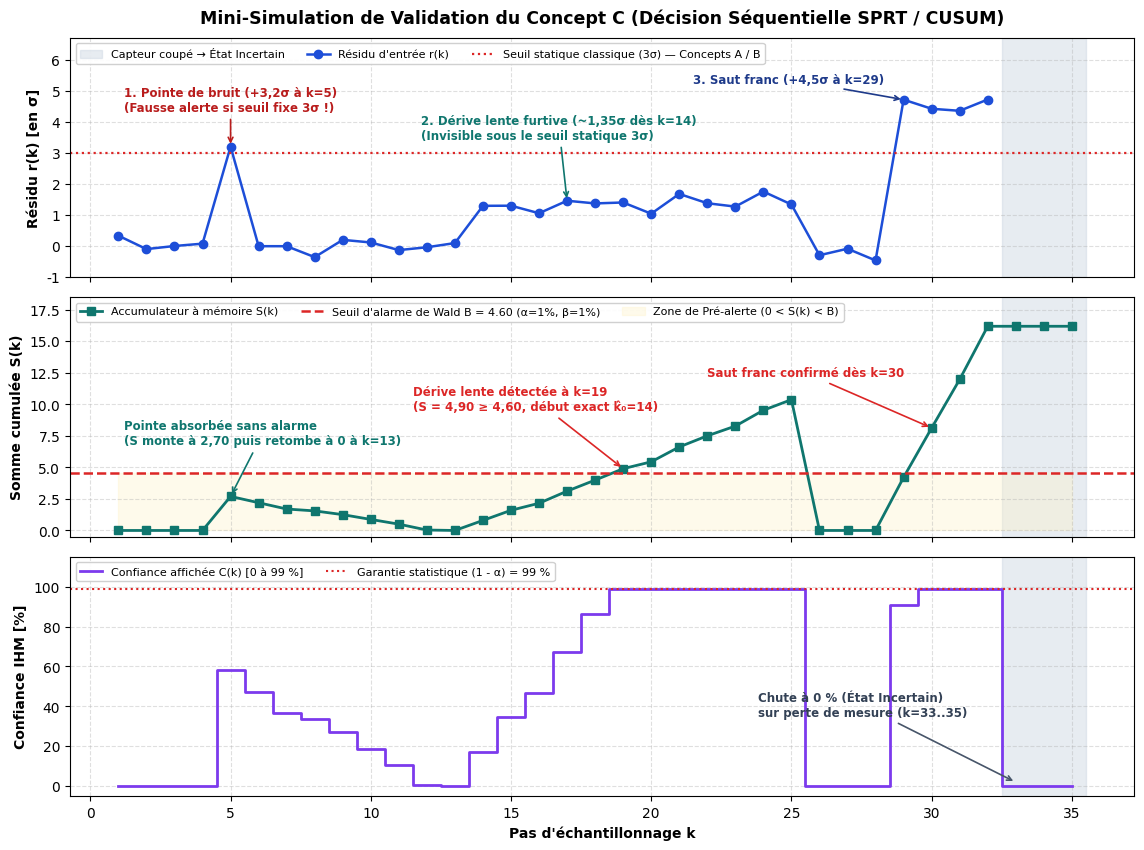

Recreate this plot in Python.
#!/usr/bin/env python3
"""Mini-simulation de vérification du Concept C (Décision séquentielle SPRT / CUSUM).

Lot L7 — Fonction : « Décider si un résidu traduit une anomalie, et dire avec quelle confiance. »
Ce script teste le Concept C sur une séquence simple de 35 pas de temps comprenant :
  1. Régime normal + une pointe de bruit isolée au pas k=5 (pas 1 à 13) -> Aucune fausse alarme (retour à 0)
  2. Dérive lente / cyberattaque furtive dès k=14 (pas 14 à 25) -> Détection par accumulation + début exact k=14
  3. Retour au calme puis saut franc brutal dès k=29 (pas 26 à 32) -> Détection rapide + début exact k=29
  4. Donnée manquante / capteur coupé (pas 33 à 35) -> État "Incertain"
"""

import math
import numpy as np
import matplotlib.pyplot as plt

# ==============================================================================
# 1. PARAMÈTRES SIMPLES DU CONCEPT C (3 paramètres)
# ==============================================================================
SIGMA = 1.0          # Écart-type du bruit normal du résidu (ex. 1.0 kPa sur la pression)
MU_CIBLE = 1.0       # Plus petite dérive que l'on souhaite détecter (1.0 * sigma)
ALPHA = 0.01         # Risque maximal de fausse alarme toléré (1 %)
BETA = 0.01          # Risque maximal de non-détection toléré (1 %)

# Calcul automatique du seuil d'alarme de Wald : B = ln((1 - beta) / alpha)
SEUIL_B = math.log((1.0 - BETA) / ALPHA)  # B ≈ 4.60


# ==============================================================================
# 2. FONCTION DU MODULE DE DÉCISION SÉQUENTIELLE (CONCEPT C)
# ==============================================================================
def pas_decision_sequentielle(residu, S_prec, compteur_prec):
    """Exécute un pas de temps du Concept C et retourne (S, compteur, etat, confiance)."""
    # Étape 1 : Vérifier si la donnée est utilisable
    if residu is None or math.isnan(residu):
        return S_prec, compteur_prec, "Incertain (donnée manquante)", 0.0

    # Étape 2 : Calculer le score élémentaire s(k) (rapport de log-vraisemblance)
    # En régime normal (|residu| < 0.5*sigma), s_k est négatif ; en dérive, s_k est positif
    s_k = (MU_CIBLE / (SIGMA ** 2)) * (abs(residu) - (MU_CIBLE / 2.0))

    # Étape 3 : Mettre à jour l'accumulateur à mémoire S(k) = max(0, S(k-1) + s(k))
    S_k = max(0.0, S_prec + s_k)
    compteur_k = (compteur_prec + 1) if S_k > 0.0 else 0

    # Étape 4 : Calculer l'indice de progression / confiance (plafonné à 1 - alpha = 99 %)
    confiance = 100.0 * (1.0 - ALPHA) * min(1.0, S_k / SEUIL_B)

    # Étape 5 : Appliquer la règle de décision à 3 états
    if S_k == 0.0:
        etat = "Normal (H0)"
    elif S_k < SEUIL_B:
        etat = "Pré-alerte (accumulation)"
    else:
        etat = "ANOMALIE CONFIRMÉE (H1)"

    return S_k, compteur_k, etat, confiance


# ==============================================================================
# 3. CRÉATION D'UN MINI-SCÉNARIO DE TEST (35 PAS DE TEMPS)
# ==============================================================================
np.random.seed(7)
N_PAS = 35
pas_temps = list(range(1, N_PAS + 1))

bruit = np.random.normal(0.0, 0.20 * SIGMA, size=N_PAS)
residus = []

for k in pas_temps:
    if k == 5:
        # Scénario 1b : Pointe de bruit isolée à +3.2 sigma (dépasserait un seuil fixe de 3 sigma !)
        residus.append(3.2 * SIGMA)
    elif 1 <= k <= 13:
        # Scénario 1a : Régime normal (le bruit reste proche de 0)
        residus.append(float(bruit[k - 1]))
    elif 14 <= k <= 25:
        # Scénario 2 : Dérive lente / attaque furtive (+1.35 sigma, sous le seuil fixe 3 sigma !)
        residus.append(1.35 * SIGMA + float(bruit[k - 1]))
    elif 26 <= k <= 28:
        # Retour temporaire au régime normal
        residus.append(float(bruit[k - 1]))
    elif 29 <= k <= 32:
        # Scénario 3 : Saut franc brutal (+4.5 sigma, panne franche)
        residus.append(4.5 * SIGMA + float(bruit[k - 1]))
    else:
        # Scénario 4 : Perte de capteur aux pas 33 à 35
        residus.append(float("nan"))


# ==============================================================================
# 4. EXÉCUTION DE LA SIMULATION PAS-À-PAS ET AFFICHAGE CONSOLE
# ==============================================================================
S_courant = 0.0
compteur = 0

historique_S = []
historique_conf = []
historique_etat = []

print("=" * 84)
print(f"MINI-SIMULATION DU CONCEPT C (Seuil de Wald B = {SEUIL_B:.2f} pour alpha={ALPHA*100:.0f}%, beta={BETA*100:.0f}%)")
print("=" * 84)
print(f"{'Pas k':>5} | {'Résidu r(k)':>12} | {'Somme S(k)':>10} | {'Confiance':>10} | {'Décision du module L7'}")
print("-" * 84)

for k, r in zip(pas_temps, residus):
    if k == 26:
        S_courant, compteur = 0.0, 0

    S_courant, compteur, etat, conf = pas_decision_sequentielle(r, S_courant, compteur)
    historique_S.append(S_courant)
    historique_conf.append(conf)
    historique_etat.append(etat)

    r_str = "NaN (coupé)" if math.isnan(r) else f"{r:+8.2f} σ"
    debut_str = f" (début détecté k̂₀={k - compteur + 1})" if etat == "ANOMALIE CONFIRMÉE (H1)" else ""
    print(f"{k:5d} | {r_str:>12} | {S_courant:10.2f} | {conf:8.1f} % | {etat}{debut_str}")

print("=" * 84)


# ==============================================================================
# 5. GÉNÉRATION DU GRAPHIQUE DE PREUVE DE FONCTIONNEMENT
# ==============================================================================
plt.rcParams["font.sans-serif"] = "DejaVu Sans"
fig, (ax1, ax2, ax3) = plt.subplots(3, 1, figsize=(11.5, 8.6), sharex=True, dpi=300)
fig.patch.set_facecolor("#FFFFFF")

for ax in (ax1, ax2, ax3):
    ax.axvspan(32.5, 35.5, color="#CBD5E1", alpha=0.45, label="Capteur coupé → État Incertain" if ax == ax1 else None)
    ax.grid(True, linestyle="--", alpha=0.4)

# Graphique 1 : Résidu d'entrée r(k) comparé à un seuil fixe classique (3 sigma)
ax1.plot(pas_temps, residus, marker="o", color="#1D4ED8", linewidth=1.8, label="Résidu d'entrée r(k)")
ax1.axhline(3.0 * SIGMA, color="#DC2626", linestyle=":", linewidth=1.6, label="Seuil statique classique (3σ) — Concepts A / B")
ax1.annotate("1. Pointe de bruit (+3,2σ à k=5)\n(Fausse alerte si seuil fixe 3σ !)",
             xy=(5, 3.2), xytext=(1.2, 4.35),
             arrowprops=dict(arrowstyle="->", color="#B91C1C", lw=1.2),
             fontsize=8.5, fontweight="bold", color="#B91C1C")
ax1.annotate("2. Dérive lente furtive (~1,35σ dès k=14)\n(Invisible sous le seuil statique 3σ)",
             xy=(17, 1.45), xytext=(11.8, 3.45),
             arrowprops=dict(arrowstyle="->", color="#0F766E", lw=1.2),
             fontsize=8.5, fontweight="bold", color="#0F766E")
ax1.annotate("3. Saut franc (+4,5σ à k=29)",
             xy=(29, 4.71), xytext=(21.5, 5.25),
             arrowprops=dict(arrowstyle="->", color="#1E3A8A", lw=1.2),
             fontsize=8.5, fontweight="bold", color="#1E3A8A")
ax1.set_ylabel("Résidu r(k) [en σ]", fontweight="bold")
ax1.set_ylim(-1.0, 6.7)
ax1.set_title("Mini-Simulation de Validation du Concept C (Décision Séquentielle SPRT / CUSUM)",
              fontsize=12.5, fontweight="bold", pad=10)
ax1.legend(loc="upper left", ncol=3, fontsize=8.0, framealpha=0.92)

# Graphique 2 : Accumulateur séquentiel S(k) et Seuil de Wald B
ax2.plot(pas_temps, historique_S, marker="s", color="#0F766E", linewidth=2.0, label="Accumulateur à mémoire S(k)")
ax2.axhline(SEUIL_B, color="#DC2626", linestyle="--", linewidth=1.8, label=f"Seuil d'alarme de Wald B = {SEUIL_B:.2f} (α=1%, β=1%)")
ax2.fill_between(pas_temps, 0, SEUIL_B, color="#FEF3C7", alpha=0.35, label="Zone de Pré-alerte (0 < S(k) < B)")
ax2.annotate("Pointe absorbée sans alarme\n(S monte à 2,70 puis retombe à 0 à k=13)",
             xy=(5, 2.7), xytext=(1.2, 6.8),
             arrowprops=dict(arrowstyle="->", color="#0F766E", lw=1.2),
             fontsize=8.5, fontweight="bold", color="#0F766E")
ax2.annotate("Dérive lente détectée à k=19\n(S = 4,90 ≥ 4,60, début exact k̂₀=14)",
             xy=(19, 4.9), xytext=(11.5, 9.5),
             arrowprops=dict(arrowstyle="->", color="#DC2626", lw=1.2),
             fontsize=8.5, fontweight="bold", color="#DC2626")
ax2.annotate("Saut franc confirmé dès k=30",
             xy=(30, 8.13), xytext=(22.0, 12.2),
             arrowprops=dict(arrowstyle="->", color="#DC2626", lw=1.2),
             fontsize=8.5, fontweight="bold", color="#DC2626")
ax2.set_ylabel("Somme cumulée S(k)", fontweight="bold")
ax2.set_ylim(-0.5, 18.5)
ax2.legend(loc="upper left", ncol=3, fontsize=8.0, framealpha=0.92)

# Graphique 3 : Niveau de confiance affiché à l'opérateur [0 à 100 %]
ax3.step(pas_temps, historique_conf, where="mid", color="#7C3AED", linewidth=2.0, label="Confiance affichée C(k) [0 à 99 %]")
ax3.axhline(99.0, color="#DC2626", linestyle=":", linewidth=1.5, label="Garantie statistique (1 - α) = 99 %")
ax3.annotate("Chute à 0 % (État Incertain)\nsur perte de mesure (k=33..35)",
             xy=(33, 2.0), xytext=(23.8, 35.0),
             arrowprops=dict(arrowstyle="->", color="#475569", lw=1.2),
             fontsize=8.5, fontweight="bold", color="#334155")
ax3.set_ylabel("Confiance IHM [%]", fontweight="bold")
ax3.set_xlabel("Pas d'échantillonnage k", fontweight="bold")
ax3.set_ylim(-5, 115)
ax3.legend(loc="upper left", ncol=2, fontsize=8.0, framealpha=0.92)

plt.tight_layout()
# Chemin à modifier selon votre environnement
plt.savefig("C:\\Users\\abdou\\OneDrive\\Documents\\Mes cours Uqac\\automne 2026\\imp 2\\Nouveau dossier\\Resultats_Mini_Simulation_ConceptC.png", dpi=300)
plt.close()
print("Graphique sauvegardé : Resultats_Mini_Simulation_ConceptC.png")
